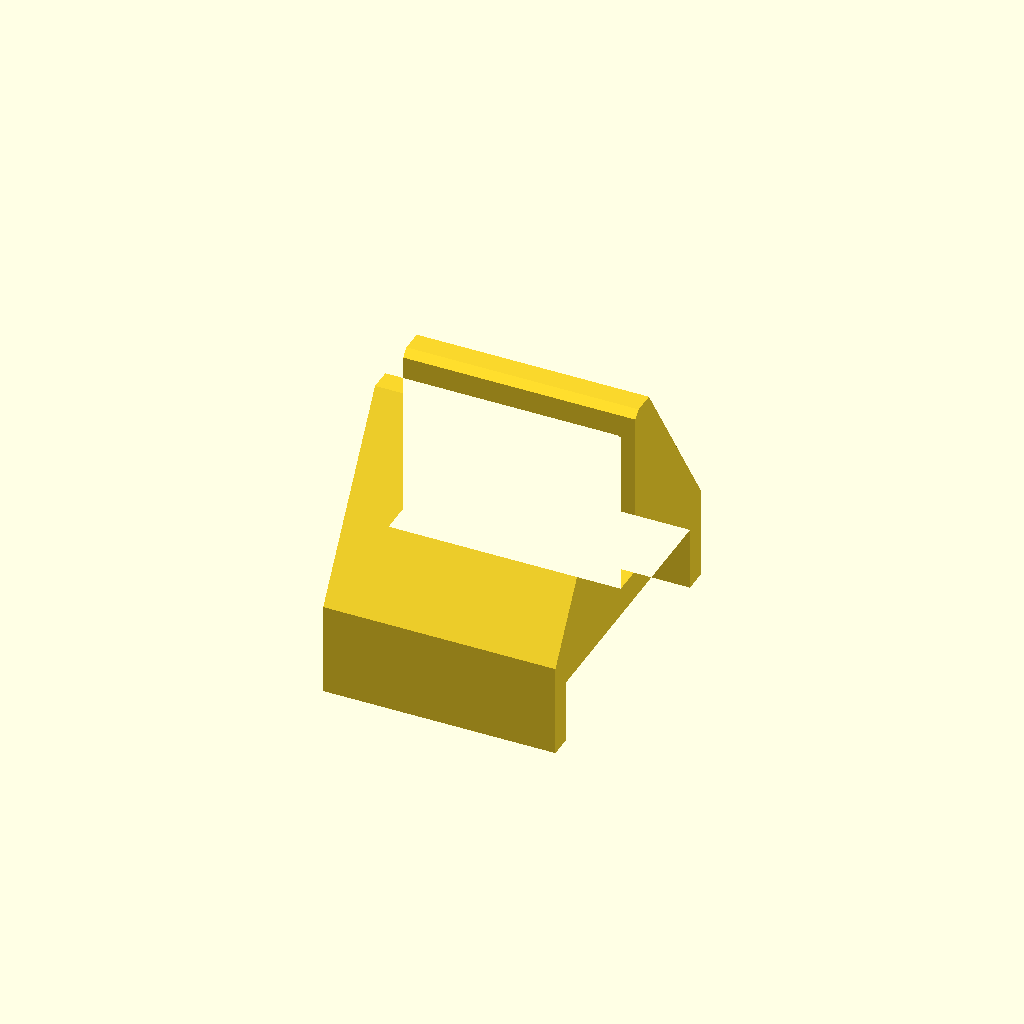
Cell 1: rendered with the file's own defaults.
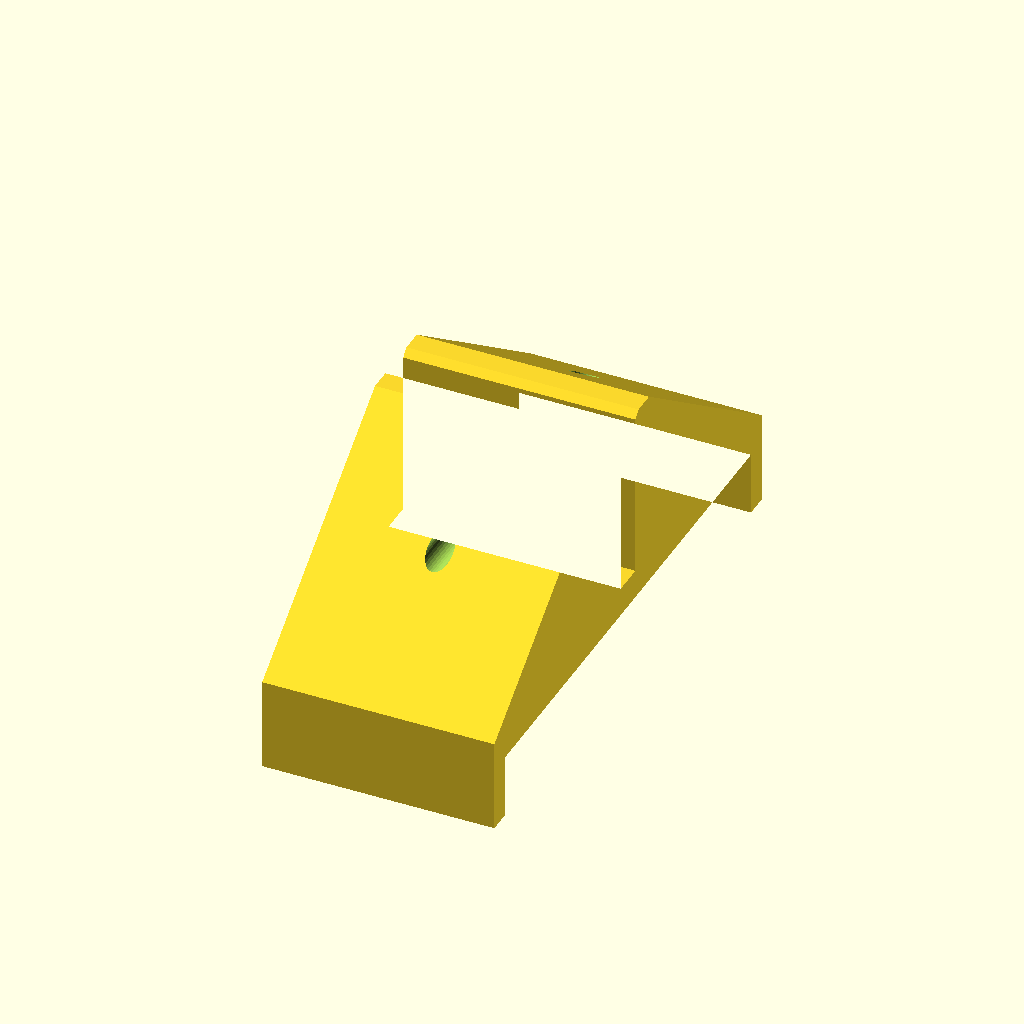
Cell 2: rail_w = 90.2 (everything else at default).
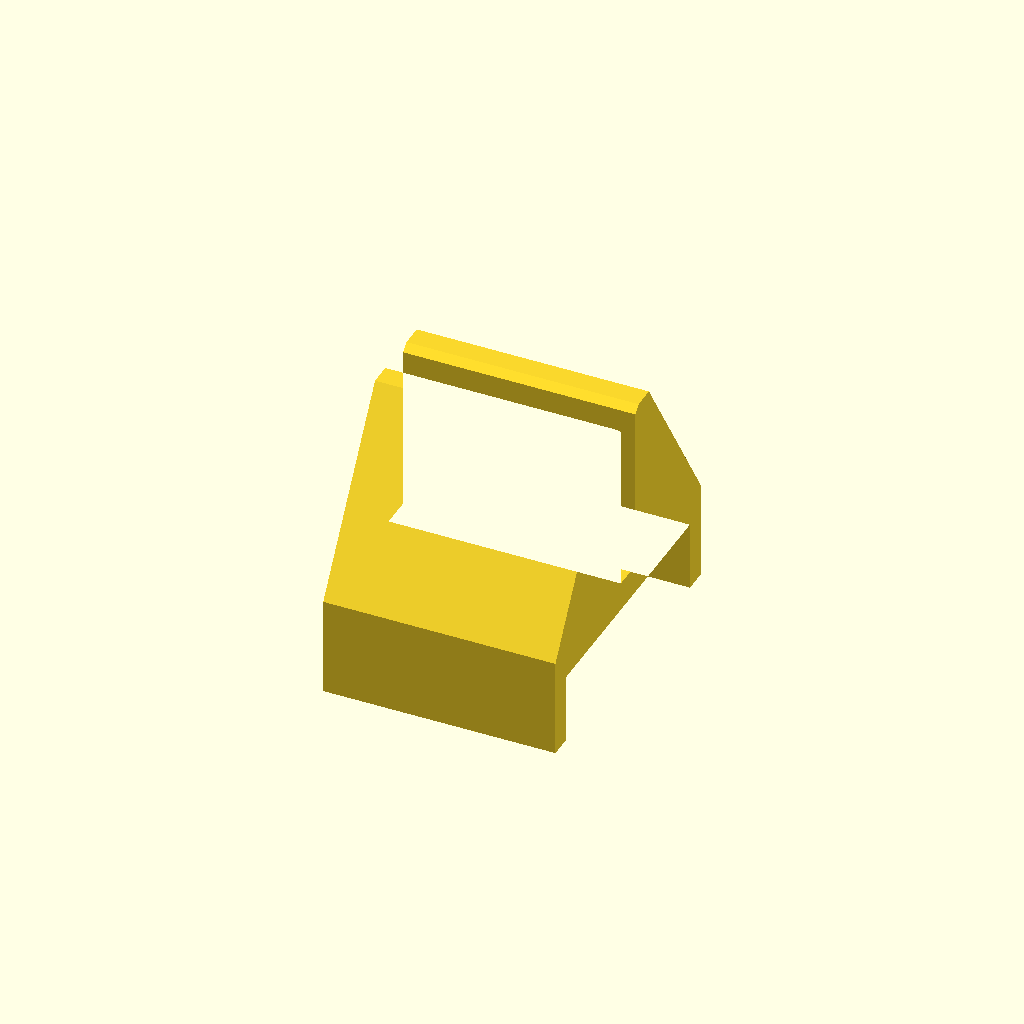
Cell 3 — tape_t set to 2, the other parameters unchanged.
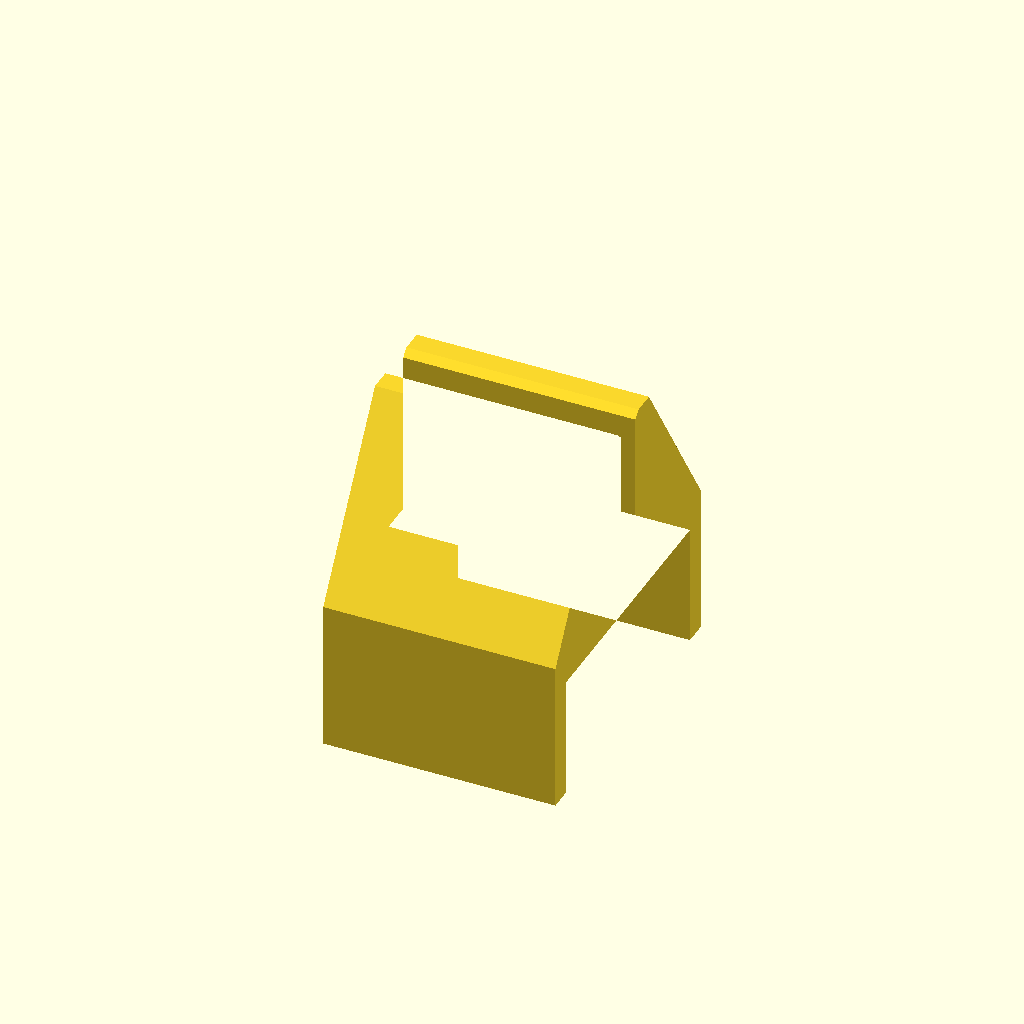
Cell 4: lip_h = 20 (everything else at default).
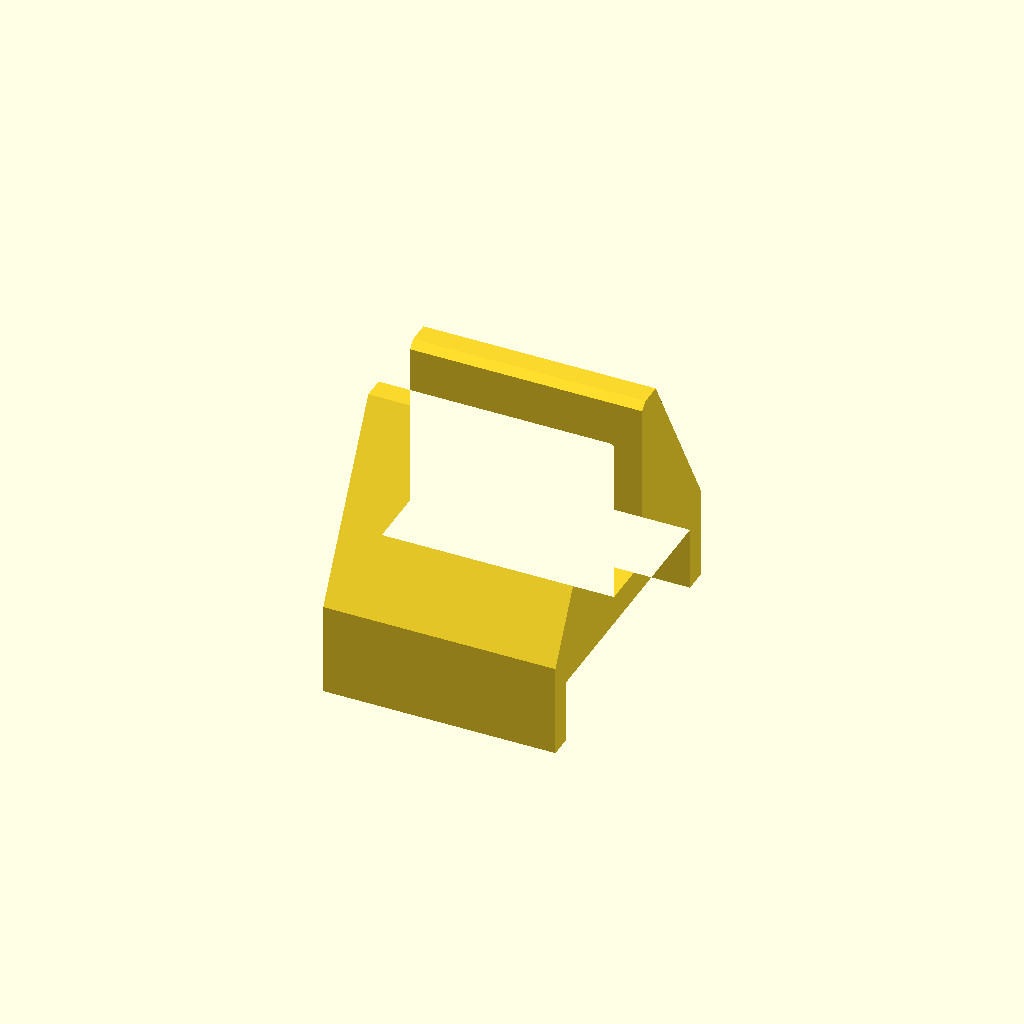
Cell 5: board_t = 10 (everything else at default).
One fixed orthographic camera (rotation 55°, 0°, 25°; colour scheme Cornfield) for every cell.
OpenSCAD source file pegboard_bracket/pegboard_bracket.scad:
// 桌面隔断横梁 洞洞板支架（纳米胶固定）
// 横梁实测：宽 45.1 mm，顶面距桌面 350 mm，可用长度约 600 mm
//
// 整个零件 = 一个 YZ 截面沿 X 拉伸 len 毫米。
// 打印时把截面平放在热床上（拉伸方向朝上），无需支撑。
//
// 坐标：X 沿横梁方向，Y 横跨横梁，Z 向上，Z=0 为横梁顶面。

/* [横梁] */
rail_w      = 45.1;  // 横梁宽度（卡尺实测）
fit_gap     = 0.3;   // 单侧装配间隙
tape_t      = 1.0;   // 纳米胶厚度（压实后）
lip_h       = 10;    // 两侧下包裙边高度（防侧滑/定位）

/* [洞洞板] */
board_t     = 5.0;   // 洞洞板厚度，按实物修改
board_gap   = 0.4;   // 插槽总间隙
board_off   = 0;     // 插槽相对横梁中心的偏移（正值偏向 +Y 一侧）

/* [支架] */
len         = 40;    // 单个支架长度（沿横梁）
wall        = 4;     // 裙边壁厚
floor_t     = 5;     // 底板厚度
slot_h      = 30;    // 插槽深度
cheek_t     = 5;     // 插槽两侧夹板厚度
chamfer     = 1.2;   // 插槽入口倒角
bolt_d      = 4.4;   // 锁紧螺栓孔（M4），0 = 不开孔

ri  = rail_w / 2 + fit_gap;           // 内腔半宽
ro  = ri + wall;                      // 外半宽
zf  = tape_t;                         // 底板下表面
zt  = tape_t + floor_t;               // 底板上表面 = 插槽底
zh  = zt + slot_h;                    // 顶部
s   = (board_t + board_gap) / 2;      // 插槽半宽
c0  = board_off - s - cheek_t;        // 夹板外侧
c1  = board_off + s + cheek_t;

module profile() {
    difference() {
        polygon([
            [-ro, -lip_h], [-ri, -lip_h], [-ri, zf], [ri, zf],
            [ ri, -lip_h], [ ro, -lip_h], [ ro, zt],
            [ c1, zh], [ c0, zh], [-ro, zt]
        ]);
        // 插槽（带入口倒角）
        polygon([
            [board_off - s, zt], [board_off + s, zt],
            [board_off + s, zh - chamfer], [board_off + s + chamfer, zh + 0.01],
            [board_off - s - chamfer, zh + 0.01], [board_off - s, zh - chamfer]
        ]);
    }
}

difference() {
    rotate([90, 0, 90]) linear_extrude(len) profile();
    if (bolt_d > 0)
        translate([len / 2, 0, zt + slot_h * 0.55])
            rotate([0, 90, 90]) cylinder(d = bolt_d, h = 4 * ro, center = true, $fn = 32);
}
Parameter table extracted from the source (name, type, default, range or options):
rail_w: number, default 45.1
fit_gap: number, default 0.3
tape_t: number, default 1
lip_h: number, default 10
board_t: number, default 5
board_gap: number, default 0.4
board_off: number, default 0
len: number, default 40
wall: number, default 4
floor_t: number, default 5
slot_h: number, default 30
cheek_t: number, default 5
chamfer: number, default 1.2
bolt_d: number, default 4.4
